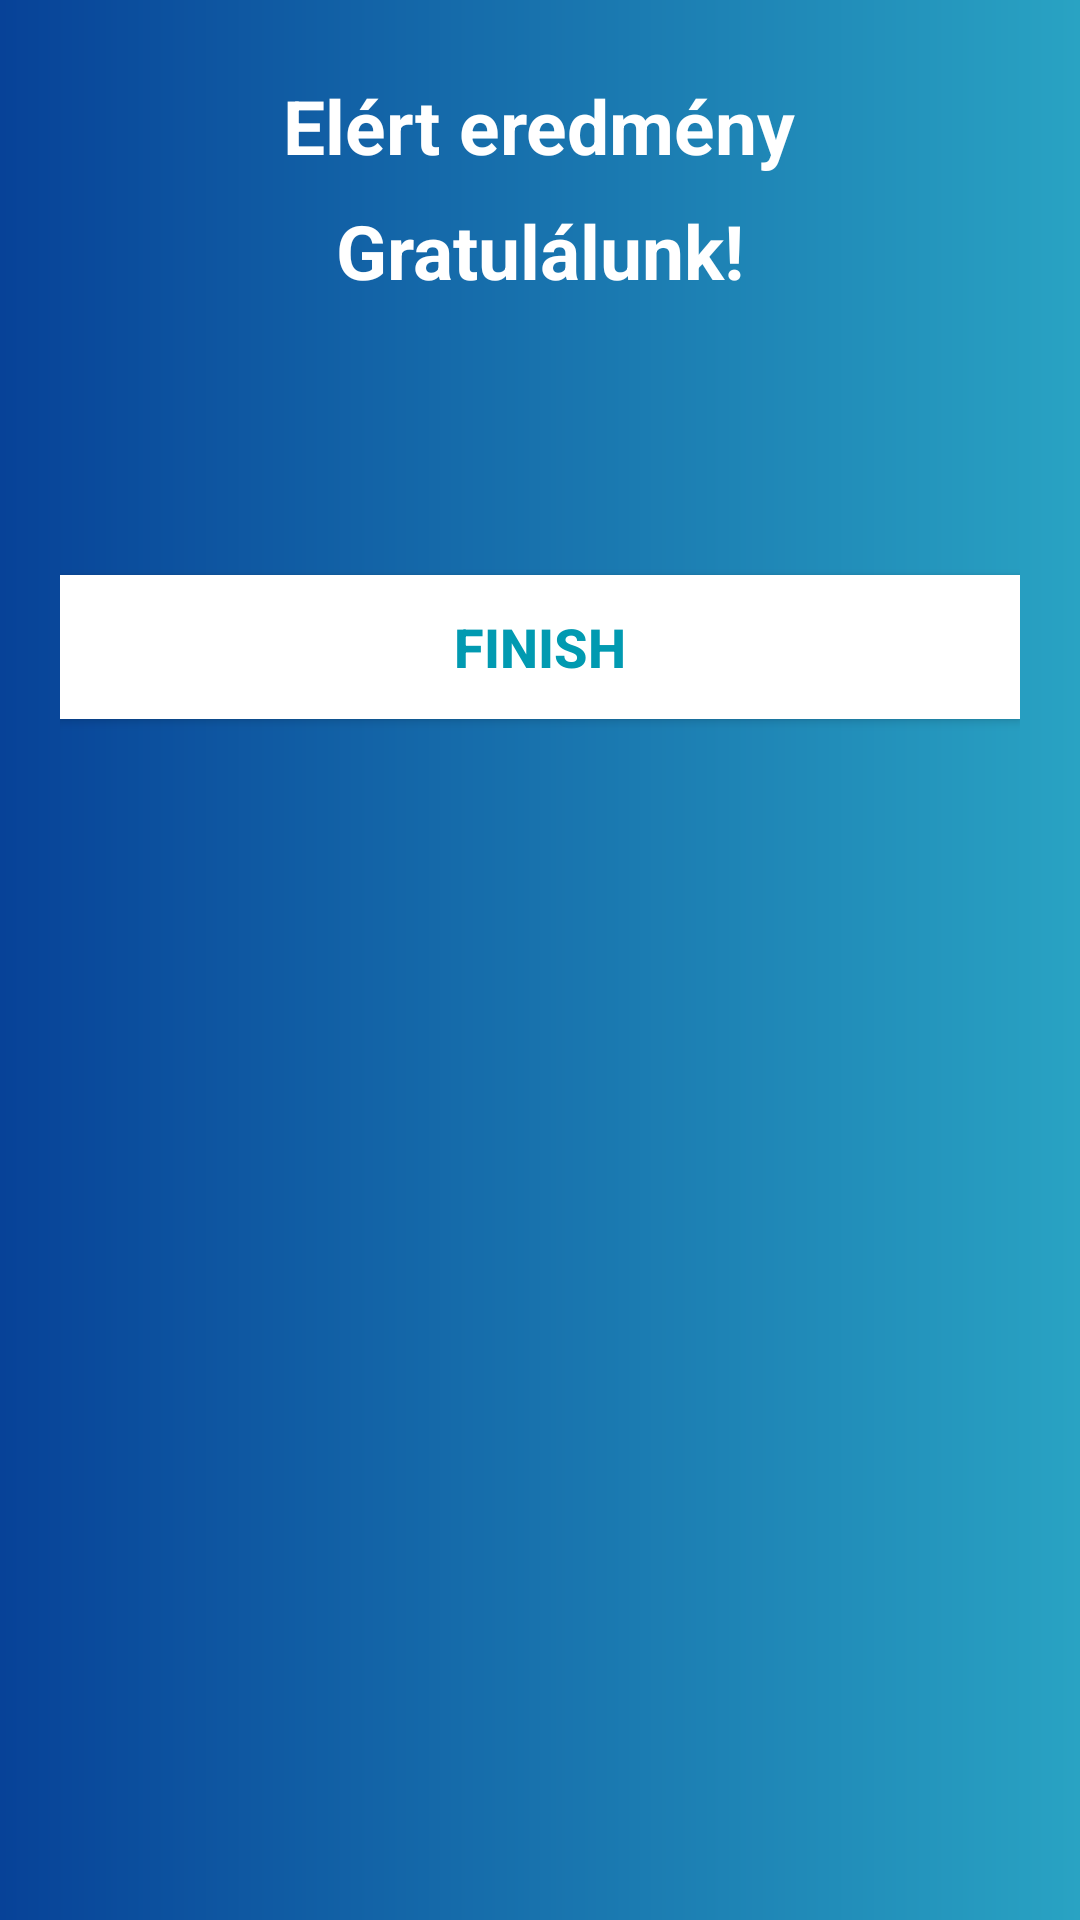

The Android layout XML behind this screen, and the referenced resources:
<!-- AndroidManifest.xml: application theme Theme.Szakdolgozat_ifjuzsolt -->
<!-- res/layout/activity_result.xml -->
<?xml version="1.0" encoding="utf-8"?>
<LinearLayout xmlns:android="http://schemas.android.com/apk/res/android"
    xmlns:app="http://schemas.android.com/apk/res-auto"
    xmlns:tools="http://schemas.android.com/tools"
    android:layout_width="match_parent"
    android:layout_height="match_parent"
    android:padding="20dp"
    android:background="@drawable/bg_enter"
    android:orientation="vertical"
    android:gravity="center_horizontal"
    tools:context=".ResultActivity">

    <TextView
        android:id="@+id/tv_result"
        android:layout_width="wrap_content"
        android:layout_height="wrap_content"
        android:layout_marginTop="5dp"
        android:text="Elért eredmény"
        android:textColor="@android:color/white"
        android:textSize="25sp"
        android:textStyle="bold"/>
    <ImageView
        android:id="@+id/iv_trophy"
        android:layout_width="wrap_content"
        android:layout_height="wrap_content"
        android:contentDescription="image"
        android:src="@drawable/ic_trophy"/>
    <TextView
        android:id="@+id/tv_cong"
        android:layout_width="wrap_content"
        android:layout_height="wrap_content"
        android:layout_marginTop="8dp"
        android:text="Gratulálunk!"
        android:textColor="@android:color/white"
        android:textSize="25sp"
        android:textStyle="bold"/>
    <TextView
        android:id="@+id/tv_name"
        android:layout_width="wrap_content"
        android:layout_height="wrap_content"
        android:layout_marginTop="15dp"
        android:textColor="@android:color/white"
        android:textSize="22sp"
        android:textStyle="bold"
        tools:text="username"/>
    <TextView
        android:id="@+id/tv_score"
        android:layout_width="wrap_content"
        android:layout_height="wrap_content"
        android:layout_marginTop="10dp"
        android:textColor="@android:color/secondary_text_dark"
        android:textSize="20sp"
        tools:text="A pontszámod 10 / 10"/>
    <Button
        android:id="@+id/btn_finish"
        android:layout_width="match_parent"
        android:layout_height="wrap_content"
        android:layout_marginTop="10dp"
        android:background="@android:color/white"
        android:text="finish"
        android:textColor="#019AB1"
        android:textSize="18sp"
        android:textStyle="bold" />

</LinearLayout>
<!-- resources referenced by this layout -->
<resources>
  <!-- drawable bg_enter (drawable) -->
  <?xml version="1.0" encoding="utf-8"?>
  <shape xmlns:android="http://schemas.android.com/apk/res/android">
      <gradient android:startColor="#074298"
          android:angle="360"
          android:endColor="#29A3C3"/>
  
  </shape>
  <style name="Theme.Szakdolgozat_ifjuzsolt" parent="Base.Theme.Szakdolgozat_ifjuzsolt" />
  <style name="Base.Theme.Szakdolgozat_ifjuzsolt" parent="Theme.AppCompat.DayNight.NoActionBar">
          
          
      </style>
</resources>
